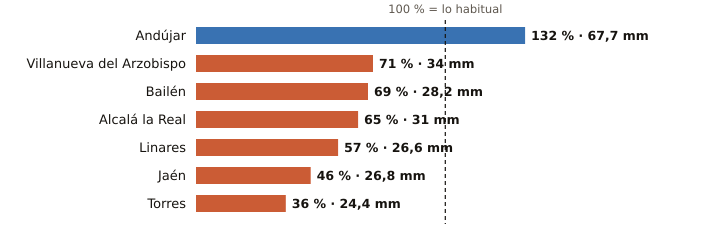

Source data for this figure (header and first rows):
estacion, provincia, indicativo, mm_otono, referencia_mm, pct, periodo_referencia, hasta, hora
Andújar, Jaén, 5298X, 67.7, 51.1, 132, 2001-2025, 2026-10-20, 4
Villanueva del Arzobispo, Jaén, 5210X, 34.0, 48.1, 71, 2008-2025, 2026-10-20, 3
Bailén, Jaén, 5281X, 28.2, 40.8, 69, 2009-2025, 2026-10-20, 3
Alcalá la Real, Jaén, 5406X, 31.0, 47.5, 65, 2008-2025, 2026-10-20, 4
Linares, Jaén, 5279X, 26.6, 46.6, 57, 2004-2025, 2026-10-20, 3
Jaén, Jaén, 5270B, 26.8, 57.7, 46, 1991-2020, 2026-10-20, 4
Torres, Jaén, 5165X, 24.4, 67.2, 36, 2008-2025, 2026-10-20, 2
